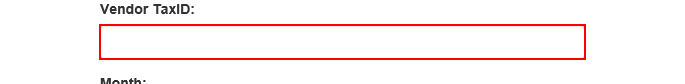
Task: Robotic Enterprise Framework
Workflow: System1_CreateYearlyReport

Step 1: type [in_TaxID] into the text box in window 'ACME System 1 - Reports - Download Monthly Report'

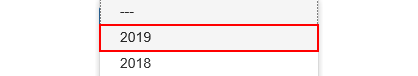
Step 2: click on the link '" + in_Year + "' in window 'ACME System 1 - Reports - Download Monthly Report'

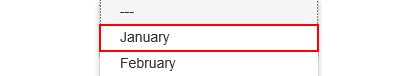
Step 3: click on the link '" + month + "' in window 'ACME System 1 - Reports - Download Monthly Report'

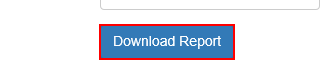
Step 4: click on the button in window 'ACME System 1 - Reports - Download Monthly Report'

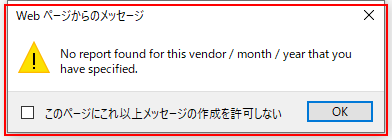
Step 5: find the dialog in window 'Web ページからのメッセージ' (iexplore.exe)

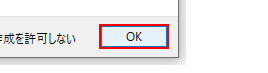
Step 6 [then]: click in window 'Web ページからのメッセージ' (iexplore.exe)

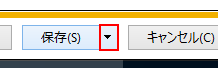
Step 7 [else]: click on the drop down button (iexplore.exe)

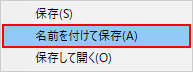
Step 8: click (iexplore.exe)

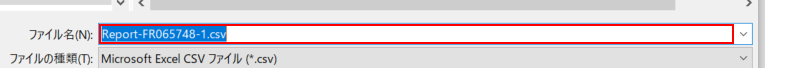
Step 9: type [ReportFilePath] in window '名前を付けて保存' (iexplore.exe)

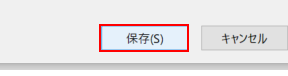
Step 10: click in window '名前を付けて保存' (iexplore.exe)

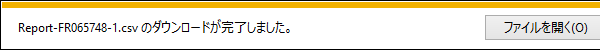
Step 11: 要素が出現したとき 'DirectUIHWND' on the element '通知' in window 'ACME System 1 - Reports - Download Monthly Report - Internet Exp*' (iexplore.exe)

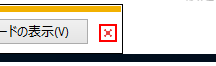
Step 12: click on the push button '閉じる' in window 'ACME System 1 - Reports - Download Monthly Report - Internet Exp*' (iexplore.exe)
